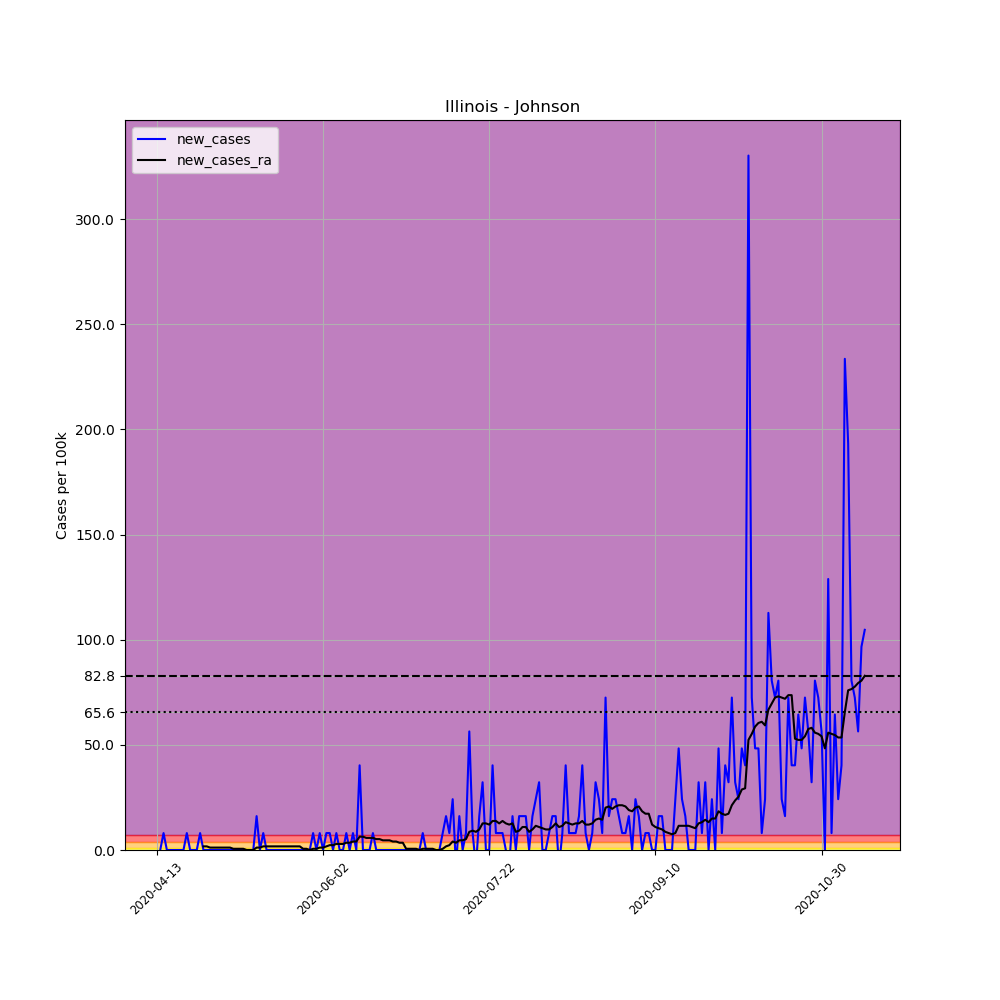

The table this chart was drawn from, first rows:
, date, county, state, fips, cases, deaths, COUNTY, STNAME, CTYNAME, POPESTIMATE2019, per_100k, new_cases, new_cases_ra
619218, 2020-04-13, Johnson, Illinois, 17087, 1, 0, 87, Illinois, Johnson, 12417, 8.053, , 
619219, 2020-04-14, Johnson, Illinois, 17087, 1, 0, 87, Illinois, Johnson, 12417, 8.053, 0.0, 
619220, 2020-04-15, Johnson, Illinois, 17087, 2, 0, 87, Illinois, Johnson, 12417, 16.11, 8.053, 
619221, 2020-04-16, Johnson, Illinois, 17087, 2, 0, 87, Illinois, Johnson, 12417, 16.11, 0.0, 
619222, 2020-04-17, Johnson, Illinois, 17087, 2, 0, 87, Illinois, Johnson, 12417, 16.11, 0.0, 
619223, 2020-04-18, Johnson, Illinois, 17087, 2, 0, 87, Illinois, Johnson, 12417, 16.11, 0.0, 
619224, 2020-04-19, Johnson, Illinois, 17087, 2, 0, 87, Illinois, Johnson, 12417, 16.11, 0.0, 
619225, 2020-04-20, Johnson, Illinois, 17087, 2, 0, 87, Illinois, Johnson, 12417, 16.11, 0.0, 
619226, 2020-04-21, Johnson, Illinois, 17087, 2, 0, 87, Illinois, Johnson, 12417, 16.11, 0.0, 
619227, 2020-04-22, Johnson, Illinois, 17087, 3, 0, 87, Illinois, Johnson, 12417, 24.16, 8.053, 
619228, 2020-04-23, Johnson, Illinois, 17087, 3, 0, 87, Illinois, Johnson, 12417, 24.16, 0.0, 
619229, 2020-04-24, Johnson, Illinois, 17087, 3, 0, 87, Illinois, Johnson, 12417, 24.16, 0.0, 
619230, 2020-04-25, Johnson, Illinois, 17087, 3, 0, 87, Illinois, Johnson, 12417, 24.16, 0.0, 
619231, 2020-04-26, Johnson, Illinois, 17087, 4, 0, 87, Illinois, Johnson, 12417, 32.21, 8.053, 
619232, 2020-04-27, Johnson, Illinois, 17087, 4, 0, 87, Illinois, Johnson, 12417, 32.21, 0.0, 1.726
619233, 2020-04-28, Johnson, Illinois, 17087, 4, 0, 87, Illinois, Johnson, 12417, 32.21, 0.0, 1.726
619234, 2020-04-29, Johnson, Illinois, 17087, 4, 0, 87, Illinois, Johnson, 12417, 32.21, 0.0, 1.15
619235, 2020-04-30, Johnson, Illinois, 17087, 4, 0, 87, Illinois, Johnson, 12417, 32.21, 0.0, 1.15
619236, 2020-05-01, Johnson, Illinois, 17087, 4, 0, 87, Illinois, Johnson, 12417, 32.21, 0.0, 1.15
619237, 2020-05-02, Johnson, Illinois, 17087, 4, 0, 87, Illinois, Johnson, 12417, 32.21, 0.0, 1.15
619238, 2020-05-03, Johnson, Illinois, 17087, 4, 0, 87, Illinois, Johnson, 12417, 32.21, 0.0, 1.15
619239, 2020-05-04, Johnson, Illinois, 17087, 4, 0, 87, Illinois, Johnson, 12417, 32.21, 0.0, 1.15
619240, 2020-05-05, Johnson, Illinois, 17087, 4, 0, 87, Illinois, Johnson, 12417, 32.21, 0.0, 1.15
619241, 2020-05-06, Johnson, Illinois, 17087, 4, 0, 87, Illinois, Johnson, 12417, 32.21, 0.0, 0.5752
619242, 2020-05-07, Johnson, Illinois, 17087, 4, 0, 87, Illinois, Johnson, 12417, 32.21, 0.0, 0.5752
619243, 2020-05-08, Johnson, Illinois, 17087, 4, 0, 87, Illinois, Johnson, 12417, 32.21, 0.0, 0.5752
619244, 2020-05-09, Johnson, Illinois, 17087, 4, 0, 87, Illinois, Johnson, 12417, 32.21, 0.0, 0.5752
619245, 2020-05-10, Johnson, Illinois, 17087, 4, 0, 87, Illinois, Johnson, 12417, 32.21, 0.0, 2.5376526277146434e-16
619246, 2020-05-11, Johnson, Illinois, 17087, 4, 0, 87, Illinois, Johnson, 12417, 32.21, 0.0, 2.5376526277146434e-16
619247, 2020-05-12, Johnson, Illinois, 17087, 4, 0, 87, Illinois, Johnson, 12417, 32.21, 0.0, 2.5376526277146434e-16
619248, 2020-05-13, Johnson, Illinois, 17087, 6, 0, 87, Illinois, Johnson, 12417, 48.32, 16.11, 1.15
619249, 2020-05-14, Johnson, Illinois, 17087, 6, 0, 87, Illinois, Johnson, 12417, 48.32, 0.0, 1.15
619250, 2020-05-15, Johnson, Illinois, 17087, 7, 0, 87, Illinois, Johnson, 12417, 56.37, 8.053, 1.726
619251, 2020-05-16, Johnson, Illinois, 17087, 7, 0, 87, Illinois, Johnson, 12417, 56.37, 0.0, 1.726
619252, 2020-05-17, Johnson, Illinois, 17087, 7, 0, 87, Illinois, Johnson, 12417, 56.37, 0.0, 1.726
619253, 2020-05-18, Johnson, Illinois, 17087, 7, 0, 87, Illinois, Johnson, 12417, 56.37, 0.0, 1.726
619254, 2020-05-19, Johnson, Illinois, 17087, 7, 0, 87, Illinois, Johnson, 12417, 56.37, 0.0, 1.726
619255, 2020-05-20, Johnson, Illinois, 17087, 7, 0, 87, Illinois, Johnson, 12417, 56.37, 0.0, 1.726
619256, 2020-05-21, Johnson, Illinois, 17087, 7, 0, 87, Illinois, Johnson, 12417, 56.37, 0.0, 1.726
619257, 2020-05-22, Johnson, Illinois, 17087, 7, 0, 87, Illinois, Johnson, 12417, 56.37, 0.0, 1.726
619258, 2020-05-23, Johnson, Illinois, 17087, 7, 0, 87, Illinois, Johnson, 12417, 56.37, 0.0, 1.726
619259, 2020-05-24, Johnson, Illinois, 17087, 7, 0, 87, Illinois, Johnson, 12417, 56.37, 0.0, 1.726
619260, 2020-05-25, Johnson, Illinois, 17087, 7, 0, 87, Illinois, Johnson, 12417, 56.37, 0.0, 1.726
619261, 2020-05-26, Johnson, Illinois, 17087, 7, 0, 87, Illinois, Johnson, 12417, 56.37, 0.0, 1.726
619262, 2020-05-27, Johnson, Illinois, 17087, 7, 0, 87, Illinois, Johnson, 12417, 56.37, 0.0, 0.5752
619263, 2020-05-28, Johnson, Illinois, 17087, 7, 0, 87, Illinois, Johnson, 12417, 56.37, 0.0, 0.5752
619264, 2020-05-29, Johnson, Illinois, 17087, 7, 0, 87, Illinois, Johnson, 12417, 56.37, 0.0, 2.5376526277146434e-16
619265, 2020-05-30, Johnson, Illinois, 17087, 8, 0, 87, Illinois, Johnson, 12417, 64.43, 8.053, 0.5752
619266, 2020-05-31, Johnson, Illinois, 17087, 8, 0, 87, Illinois, Johnson, 12417, 64.43, 0.0, 0.5752
619267, 2020-06-01, Johnson, Illinois, 17087, 9, 0, 87, Illinois, Johnson, 12417, 72.48, 8.053, 1.15
619268, 2020-06-02, Johnson, Illinois, 17087, 9, 0, 87, Illinois, Johnson, 12417, 72.48, 0.0, 1.15
619269, 2020-06-03, Johnson, Illinois, 17087, 10, 0, 87, Illinois, Johnson, 12417, 80.53, 8.053, 1.726
619270, 2020-06-04, Johnson, Illinois, 17087, 11, 0, 87, Illinois, Johnson, 12417, 88.59, 8.053, 2.301
619271, 2020-06-05, Johnson, Illinois, 17087, 11, 0, 87, Illinois, Johnson, 12417, 88.59, 0.0, 2.301
619272, 2020-06-06, Johnson, Illinois, 17087, 12, 0, 87, Illinois, Johnson, 12417, 96.64, 8.053, 2.876
619273, 2020-06-07, Johnson, Illinois, 17087, 12, 0, 87, Illinois, Johnson, 12417, 96.64, 0.0, 2.876
619274, 2020-06-08, Johnson, Illinois, 17087, 12, 0, 87, Illinois, Johnson, 12417, 96.64, 0.0, 2.876
619275, 2020-06-09, Johnson, Illinois, 17087, 13, 0, 87, Illinois, Johnson, 12417, 104.7, 8.053, 3.451
619276, 2020-06-10, Johnson, Illinois, 17087, 13, 0, 87, Illinois, Johnson, 12417, 104.7, 0.0, 3.451
619277, 2020-06-11, Johnson, Illinois, 17087, 14, 0, 87, Illinois, Johnson, 12417, 112.7, 8.053, 4.027
... 154 more rows
